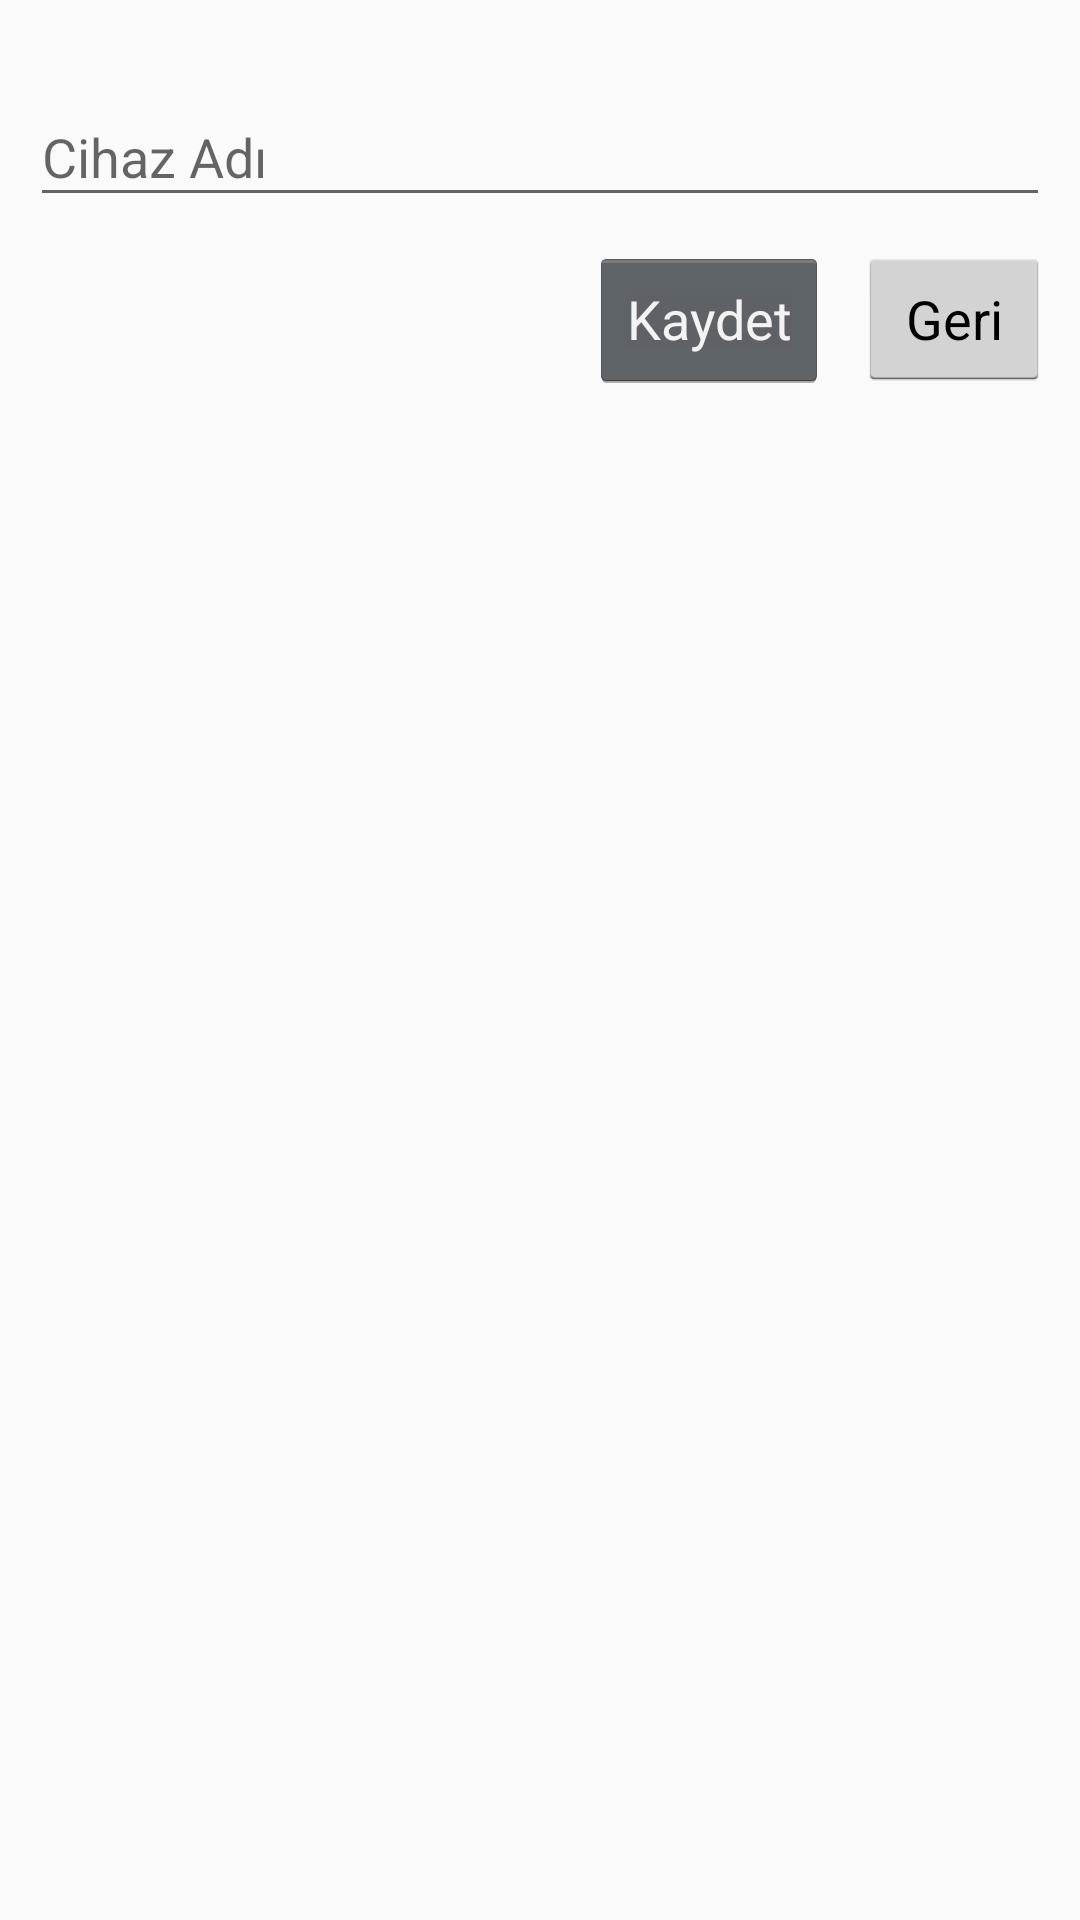

Produce the Android XML layout that renders to this screen, including the resource entries it uses.
<!-- AndroidManifest.xml: application theme AppTheme -->
<!-- res/layout/client_setting_dialog_layout.xml -->
<?xml version="1.0" encoding="utf-8"?>
<RelativeLayout xmlns:android="http://schemas.android.com/apk/res/android"
    android:layout_width="match_parent"
    android:layout_height="match_parent"
    android:padding="10dp">

    <android.support.design.widget.TextInputLayout
        android:id="@+id/input_edt"
        android:layout_width="match_parent"
        android:layout_marginTop="10dp"
        android:layout_height="wrap_content">
        <EditText
            android:id="@+id/edt_client_name"
            android:layout_width="match_parent"
            android:layout_height="wrap_content"
            android:drawableTint="@color/colorAccent"
            android:hint="Cihaz Adı"
            android:inputType="text" />
    </android.support.design.widget.TextInputLayout>

    <LinearLayout
        android:layout_width="wrap_content"
        android:layout_height="wrap_content"
        android:layout_below="@+id/input_edt"
        android:layout_alignParentEnd="true"
        android:layout_marginTop="10dp"
        android:orientation="horizontal">

        <Button
            android:id="@+id/btn_save"
            android:layout_width="wrap_content"
            android:layout_height="wrap_content"
            android:text="@string/save"
            style="@android:style/Widget.Holo.Button" />

        <Button
            android:id="@+id/btn_cancel"
            android:layout_width="wrap_content"
            android:layout_height="wrap_content"
            android:layout_marginStart="10dp"
            android:text="@string/cancel"
            style="@android:style/Widget.Holo.Light.Button" />

    </LinearLayout>



</RelativeLayout>
<!-- resources referenced by this layout -->
<resources>
  <string name="cancel">Geri</string>
  <string name="save">Kaydet</string>
  <style name="AppTheme" parent="Theme.AppCompat.Light.DarkActionBar">
          
          <item name="colorPrimary">@color/colorPrimary</item>
          <item name="colorPrimaryDark">@color/colorPrimaryDark</item>
          <item name="colorAccent">@color/colorAccent</item>
      </style>
  <!-- not gathered from this repository: default colours our renderer supplied (Android Studio template values) -->
  <color name="colorPrimary">#FF6200EE</color>
  <color name="colorPrimaryDark">#FF3700B3</color>
  <color name="colorAccent">#FF03DAC5</color>
</resources>
